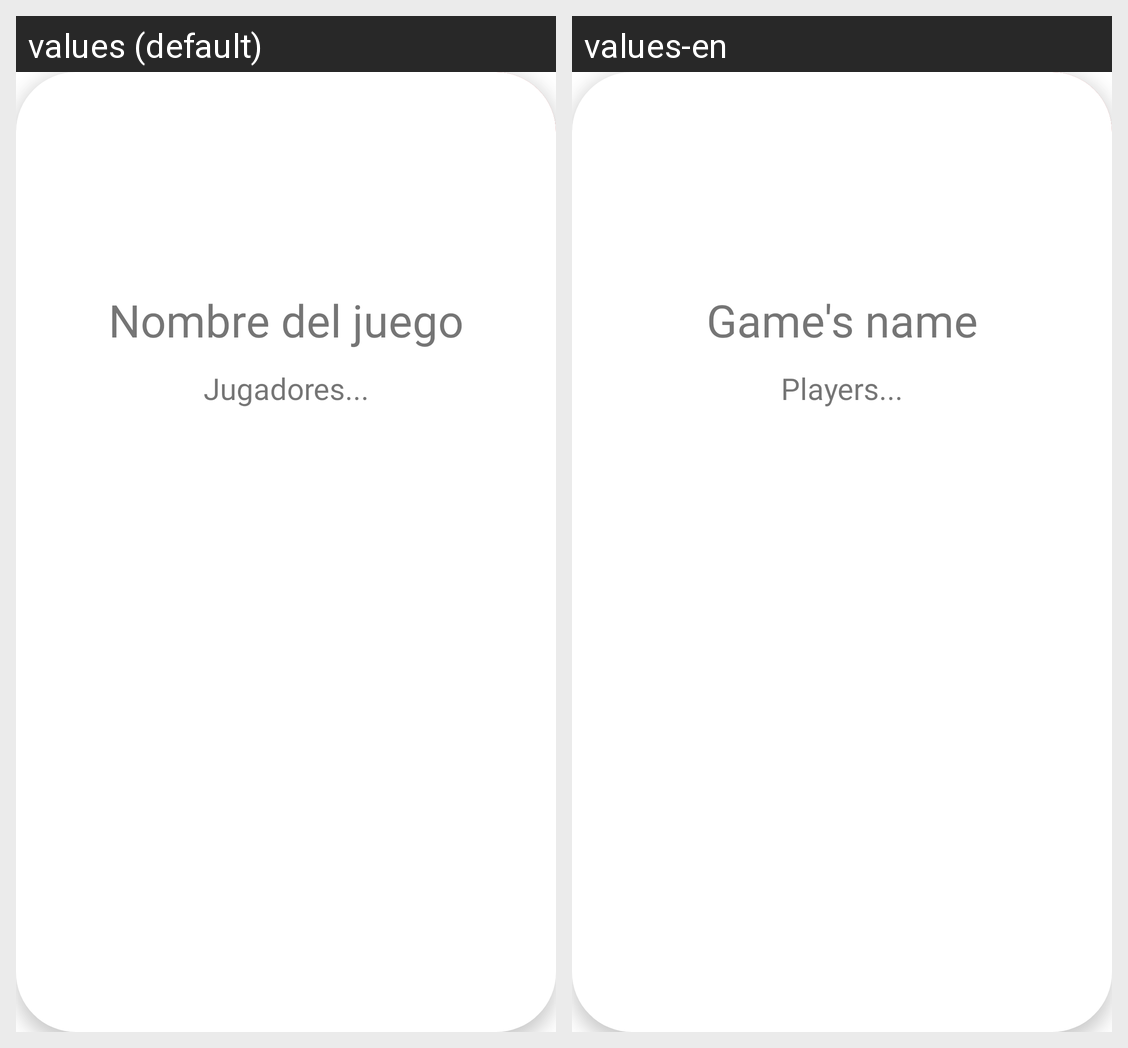

This grid shows one Android layout under two languages. Give, for every string resource on the screen, its name, the default text and each shown locale's text.
Android screen res/layout/game.xml rendered under 2 locales, left to right: values (default), values-en. Device: Nexus 5 (rendered at 1080×1920; each locale shown at half size, 540×960, under a caption strip naming it); theme Theme.MonopolyManager.
Strings drawn on this screen, with the default value and each locale's value (text and hints the layout hard-codes, and strings that could not be matched under every locale, appear in the picture but are not listed):

gameName
  values: Nombre del juego
  values-en: Game's name

players
  values: Jugadores...
  values-en: Players...
